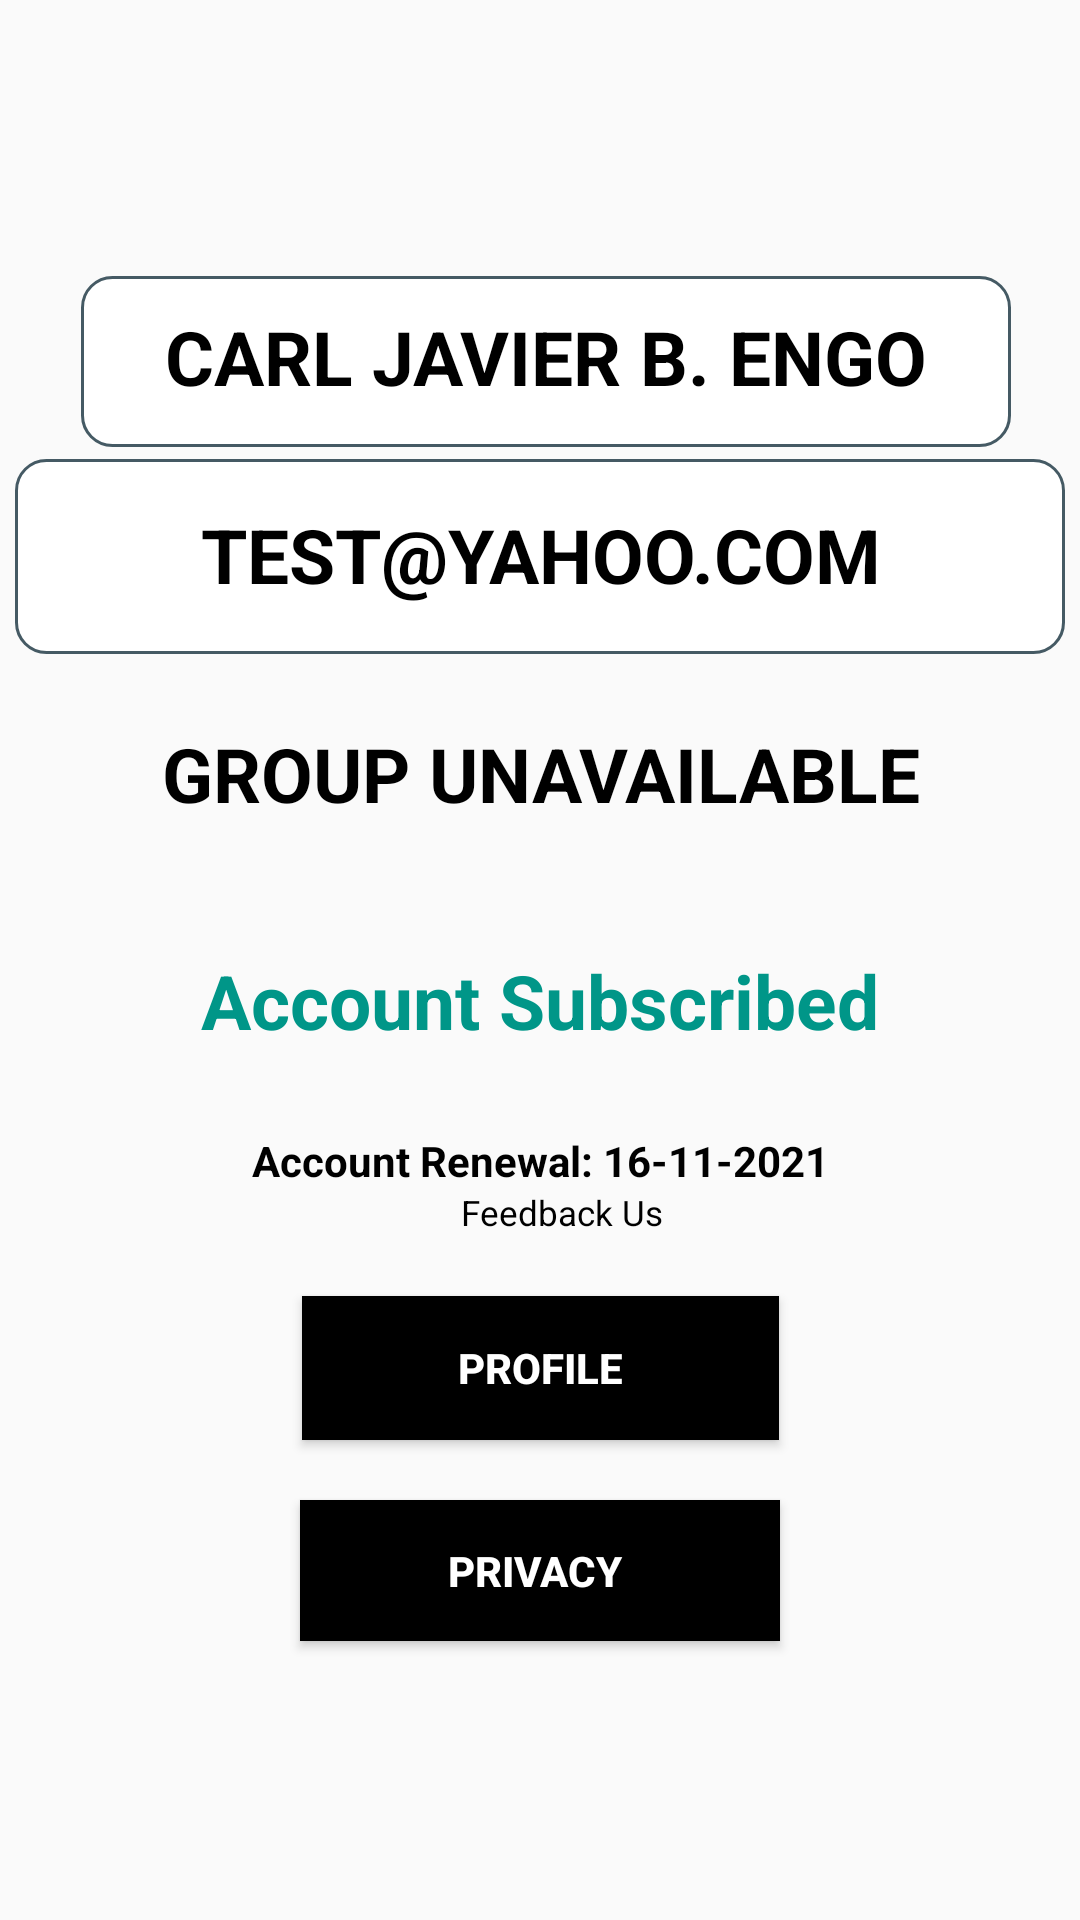

The Android layout XML behind this screen, and the referenced resources:
<!-- AndroidManifest.xml: application theme AppTheme -->
<!-- res/layout/activity_my_profile.xml -->
<?xml version="1.0" encoding="utf-8"?>
<androidx.constraintlayout.widget.ConstraintLayout xmlns:android="http://schemas.android.com/apk/res/android"
    xmlns:app="http://schemas.android.com/apk/res-auto"
    xmlns:tools="http://schemas.android.com/tools"
    android:layout_width="match_parent"
    android:layout_height="match_parent"
    tools:context=".Views.MyProfile">

    <Button
        android:id="@+id/settings"
        android:layout_width="160dp"
        android:layout_height="47dp"
        android:layout_marginTop="20dp"
        android:background="@color/Black"
        android:text="Privacy "
        android:textColor="@color/white"
        android:textStyle="bold"
        app:layout_constraintEnd_toEndOf="parent"
        app:layout_constraintStart_toStartOf="parent"
        app:layout_constraintTop_toBottomOf="@+id/record" />

    <Button
        android:id="@+id/record"
        android:layout_width="159dp"
        android:layout_height="48dp"
        android:layout_marginTop="20dp"
        android:background="@color/Black"
        android:text="Profile"
        android:textColor="@color/White"
        android:textStyle="bold"
        app:layout_constraintEnd_toEndOf="parent"
        app:layout_constraintStart_toStartOf="parent"
        app:layout_constraintTop_toBottomOf="@+id/rate" />

    <TextView
        android:id="@+id/username"
        android:layout_width="310dp"
        android:layout_height="57dp"
        android:layout_gravity="center"
        android:layout_marginTop="92dp"
        android:background="@drawable/custom_input"
        android:padding="10dp"
        android:text="Carl Javier B. Engo"
        android:textAlignment="center"
        android:textAllCaps="true"
        android:textColor="@color/Black"
        android:textSize="25dp"
        android:textStyle="bold"
        app:layout_constraintEnd_toEndOf="parent"
        app:layout_constraintHorizontal_bias="0.539"
        app:layout_constraintStart_toStartOf="parent"
        app:layout_constraintTop_toTopOf="parent" />

    <TextView
        android:id="@+id/email"
        android:layout_width="350dp"
        android:layout_height="65dp"
        android:layout_gravity="center"
        android:layout_marginTop="4dp"
        android:background="@drawable/custom_input"
        android:padding="15dp"
        android:text="test@yahoo.com"
        android:textAlignment="center"
        android:textAllCaps="true"
        android:textColor="@color/Black"
        android:textSize="25dp"
        android:textStyle="bold"
        app:layout_constraintEnd_toEndOf="parent"
        app:layout_constraintStart_toStartOf="parent"
        app:layout_constraintTop_toBottomOf="@+id/username" />

    <TextView
        android:textAllCaps="true"
        android:id="@+id/group"
        android:layout_width="wrap_content"
        android:layout_height="wrap_content"
        android:layout_gravity="center"
        android:layout_marginTop="8dp"
        android:padding="15dp"
        android:text="Group Unavailable"
        android:textAlignment="center"
        android:textColor="@color/Black"
        android:textSize="25dp"
        android:textStyle="bold"
        app:layout_constraintEnd_toEndOf="parent"
        app:layout_constraintStart_toStartOf="parent"
        app:layout_constraintTop_toBottomOf="@+id/email" />

    <TextView
        android:id="@+id/subscribe"

        android:layout_width="wrap_content"
        android:layout_height="wrap_content"
        android:layout_gravity="center"
        android:layout_marginTop="12dp"
        android:drawableRight="@drawable/ic_baseline_subscribe"
        android:drawableTint="@color/green"
        android:padding="15dp"
        android:text="Account Subscribed"
        android:textAlignment="center"
        android:textColor="@color/green"
        android:textSize="25dp"
        android:textStyle="bold"
        app:layout_constraintEnd_toEndOf="parent"
        app:layout_constraintStart_toStartOf="parent"
        app:layout_constraintTop_toBottomOf="@+id/group" />

    <TextView

        android:id="@+id/renew"
        android:layout_width="wrap_content"
        android:layout_height="wrap_content"
        android:layout_marginTop="12dp"
        android:text="Account Renewal: 16-11-2021"
        android:textAlignment="center"
        android:textColor="@color/Black"
        android:textStyle="bold"
        android:layout_gravity="center"
        app:layout_constraintEnd_toEndOf="parent"
        app:layout_constraintStart_toStartOf="parent"
        app:layout_constraintTop_toBottomOf="@+id/subscribe" />

    <TextView
        android:id="@+id/rate"
        android:layout_width="wrap_content"
        android:layout_height="wrap_content"
        android:layout_marginBottom="188dp"
        android:drawableRight="@drawable/ic_baseline_rate"
        android:drawableTint="@color/Black"
        android:text="Feedback Us "
        android:textAlignment="center"
        android:textColor="@color/Black"
        android:textSize="35px"
        app:layout_constraintBottom_toBottomOf="parent"
        app:layout_constraintEnd_toEndOf="parent"
        app:layout_constraintHorizontal_bias="0.531"
        app:layout_constraintStart_toStartOf="parent"
        app:layout_constraintTop_toBottomOf="@+id/renew"
        app:layout_constraintVertical_bias="0.0" />
</androidx.constraintlayout.widget.ConstraintLayout>
<!-- resources referenced by this layout -->
<resources>
  <color name="Black">#000</color>
  <color name="White">#FFFFFF</color>
  <color name="green">#009688</color>
  <color name="white">#fff</color>
  <!-- drawable custom_input (drawable) -->
  <?xml version="1.0" encoding="utf-8"?>
  <selector xmlns:android="http://schemas.android.com/apk/res/android">
  
      <item android:state_enabled="true" android:state_focused="true">
          <shape android:shape="rectangle">
              <solid android:color="@color/white"/>
              <corners android:radius="10dp"></corners>
              <stroke android:color="@color/Black" android:width="1dp"/>
          </shape>
      </item>
  
      <item android:state_enabled="true">
          <shape android:shape="rectangle">
              <solid android:color="@color/white"/>
              <corners android:radius="10dp"></corners>
              <stroke android:color="@color/darkBlueGrey" android:width="1dp"/>
          </shape>
      </item>
  
  
  </selector>
  <color name="darkBlueGrey">#455A64</color>
  <color name="colorPrimary">#0099ff</color>
  <color name="colorPrimaryDark">#006ccb</color>
  <color name="colorAccent">#9C27B0</color>
  <color name="md_blue_500">#2196F3</color>
  <color name="errorColor">#D50000</color>
  <color name="md_blue_400">#42A5F5</color>
  <color name="md_blue_900">#0D47A1</color>
  <color name="md_blue_50">#E3F2FD</color>
  <style name="AlertDialogTheme" parent="ThemeOverlay.MaterialComponents.Dialog.Alert">
          <item name="buttonBarPositiveButtonStyle">@style/PositiveButtonStyle</item>
          <item name="buttonBarNegativeButtonStyle">@style/NegativeButtonStyle</item>
      </style>
  <style name="PositiveButtonStyle" parent="Widget.MaterialComponents.Button.TextButton.Dialog">
          <item name="android:textColor">@color/colorAccent</item>
      </style>
  <style name="NegativeButtonStyle" parent="Widget.MaterialComponents.Button.TextButton.Dialog">
          <item name="android:textColor">@color/colorAccent</item>
      </style>
</resources>
